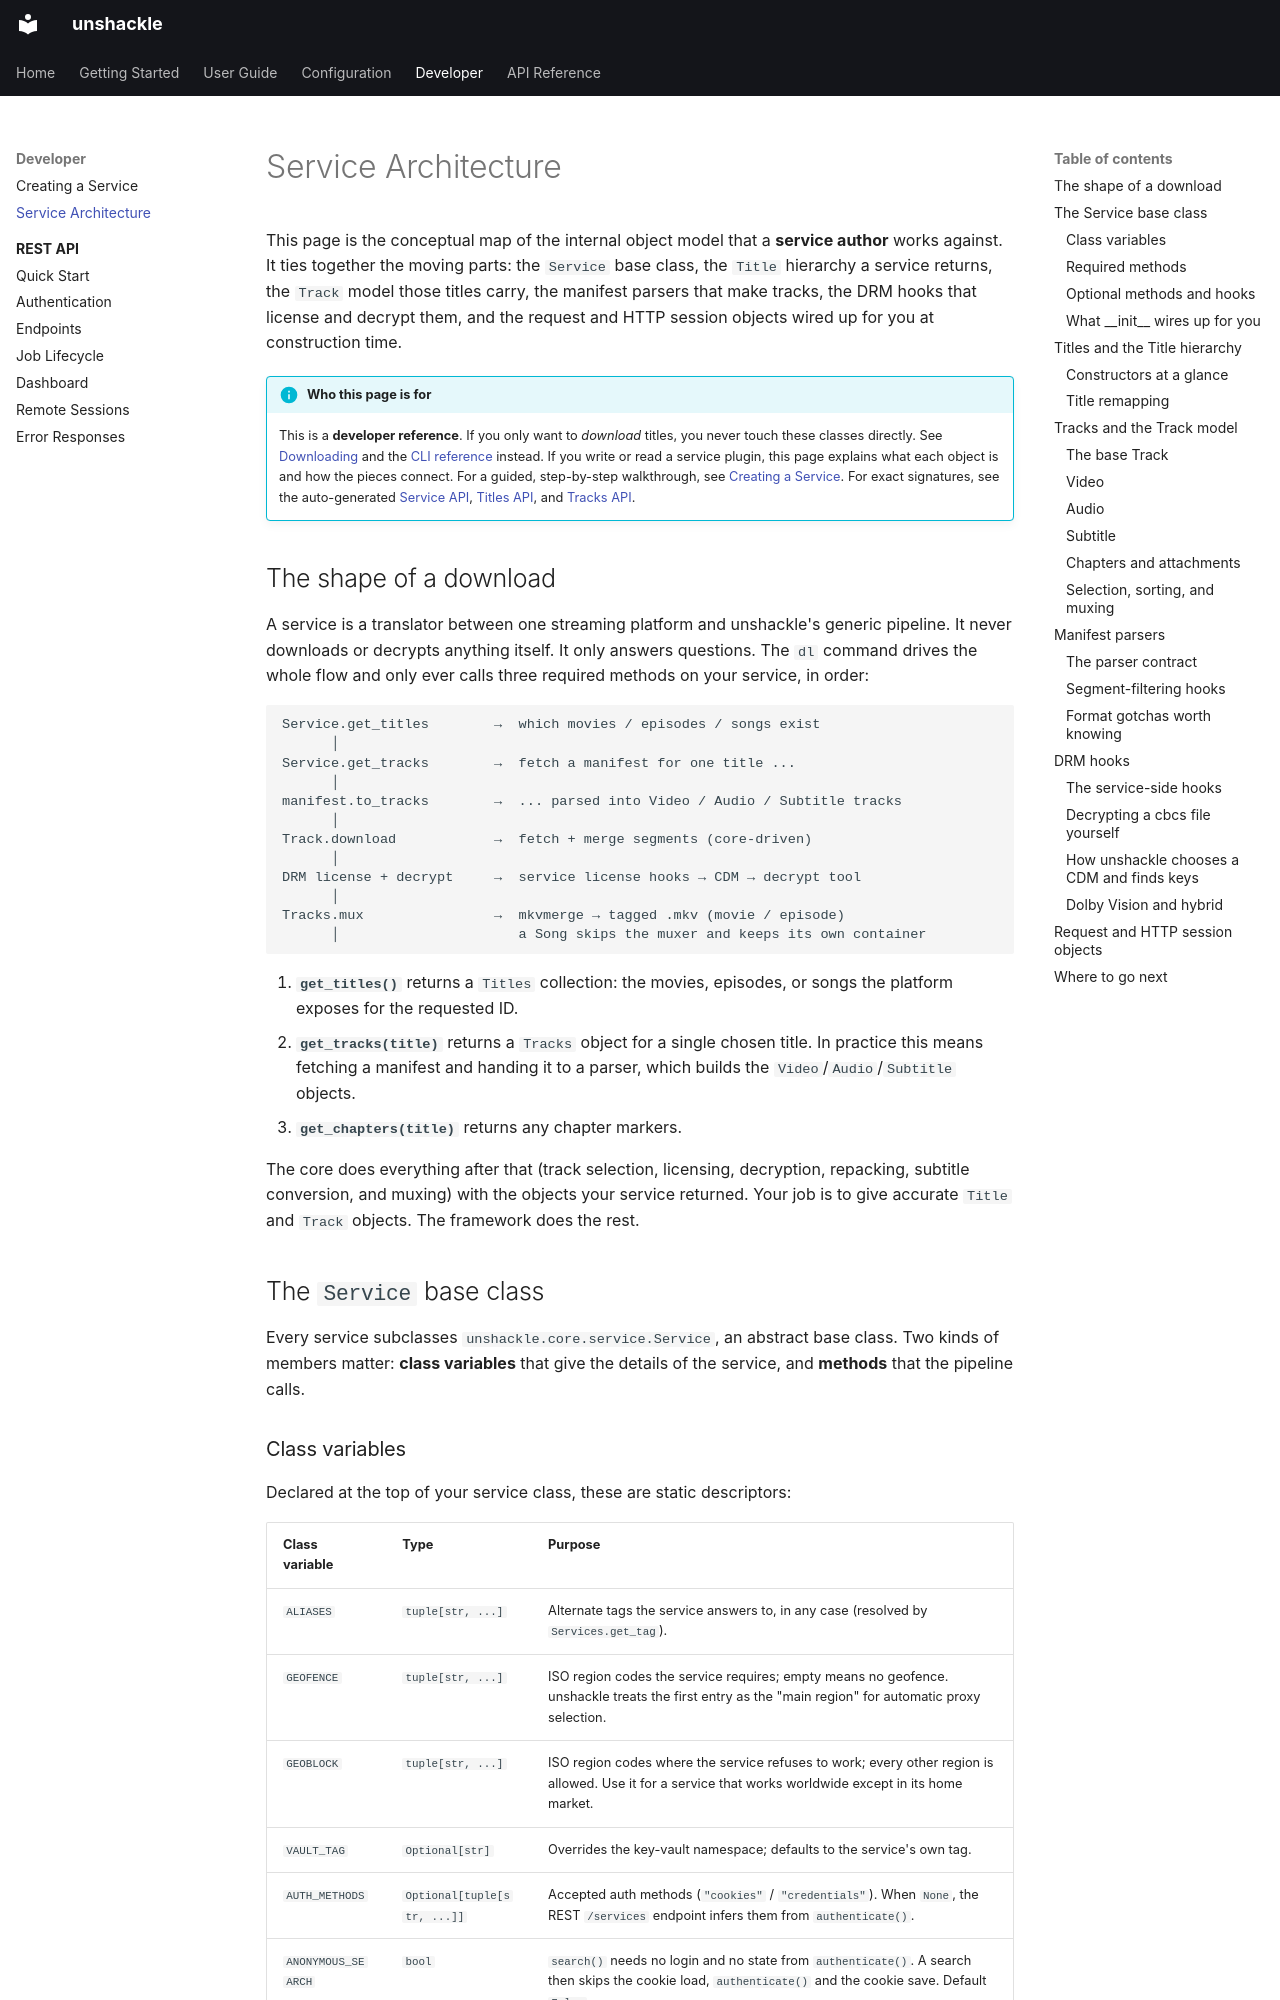

repository: mahimmazidul/unshackle · page: dev/service-architecture/index.html · generator: mkdocs

# Service Architecture

This page is the conceptual map of the internal object model that a **service author**
works against. It ties together the moving parts: the `Service` base class, the
`Title` hierarchy a service returns, the `Track` model those titles carry, the
manifest parsers that make tracks, the DRM hooks that license and decrypt them,
and the request and HTTP session objects wired up for you at construction time.

!!! info "Who this page is for"
    This is a **developer reference**. If you only want to *download* titles, you never
    touch these classes directly. See [Downloading](../guide/downloading.md) and the
    [CLI reference](../guide/cli-reference.md) instead. If you write or read a
    service plugin, this page explains what each object is and how the pieces connect.
    For a guided, step-by-step walkthrough, see [Creating a Service](creating-a-service.md).
    For exact signatures, see the auto-generated [Service API](../reference/api/service.md),
    [Titles API](../reference/api/titles.md), and [Tracks API](../reference/api/tracks.md).

## The shape of a download

A service is a translator between one streaming platform and unshackle's generic
pipeline. It never downloads or decrypts anything itself. It only answers questions.
The `dl` command drives the whole flow and only ever calls three required methods on
your service, in order:

```text
Service.get_titles        →  which movies / episodes / songs exist
      │
Service.get_tracks        →  fetch a manifest for one title ...
      │
manifest.to_tracks        →  ... parsed into Video / Audio / Subtitle tracks
      │
Track.download            →  fetch + merge segments (core-driven)
      │
DRM license + decrypt     →  service license hooks → CDM → decrypt tool
      │
Tracks.mux                →  mkvmerge → tagged .mkv (movie / episode)
      │                      a Song skips the muxer and keeps its own container
```

1. **`get_titles()`** returns a `Titles` collection: the movies, episodes, or songs
   the platform exposes for the requested ID.
2. **`get_tracks(title)`** returns a `Tracks` object for a single chosen title. In
   practice this means fetching a manifest and handing it to a parser, which builds
   the `Video`/`Audio`/`Subtitle` objects.
3. **`get_chapters(title)`** returns any chapter markers.

The core does everything after that (track selection, licensing, decryption,
repacking, subtitle conversion, and muxing) with the objects your service
returned. Your job is to give accurate `Title` and `Track` objects. The framework
does the rest.

## The `Service` base class

Every service subclasses `unshackle.core.service.Service`, an abstract base class.
Two kinds of members matter: **class variables** that give the details of the service, and
**methods** that the pipeline calls.

### Class variables

Declared at the top of your service class, these are static descriptors:

| Class variable | Type | Purpose |
|---|---|---|
| `ALIASES` | `tuple[str, ...]` | Alternate tags the service answers to, in any case (resolved by `Services.get_tag`). |
| `GEOFENCE` | `tuple[str, ...]` | ISO region codes the service requires; empty means no geofence. unshackle treats the first entry as the "main region" for automatic proxy selection. |
| `GEOBLOCK` | `tuple[str, ...]` | ISO region codes where the service refuses to work; every other region is allowed. Use it for a service that works worldwide except in its home market. |
| `VAULT_TAG` | `Optional[str]` | Overrides the key-vault namespace; defaults to the service's own tag. |
| `AUTH_METHODS` | `Optional[tuple[str, ...]]` | Accepted auth methods (`"cookies"` / `"credentials"`). When `None`, the REST `/services` endpoint infers them from `authenticate()`. |
| `ANONYMOUS_SEARCH` | `bool` | `search()` needs no login and no state from `authenticate()`. A search then skips the cookie load, `authenticate()` and the cookie save. Default `False`. |
| `ANIME` | `bool` | The catalogue is anime, so metadata lookups prefer AniList. A title's own `anime` flag overrides it. |
| `DAILY` | `bool` | The catalogue is daily/date-based, so unshackle names episodes by air date. A title's own `daily` flag overrides it. |
